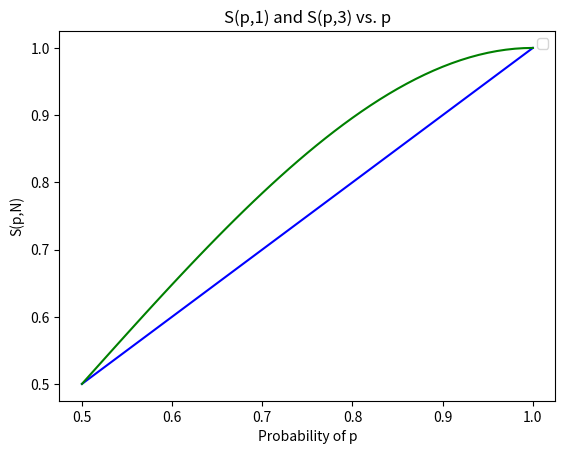

The script that saved this image:
# -*- coding: utf-8 -*-
"""
Created on Wed Sep 25 09:07:23 2024

[redacted]
"""

import numpy as np
import math
import matplotlib.pyplot as plt


p_values = np.linspace(0.5, 1, 51)
p = np.array(p_values)


def P(N,m):
    numerator = math.factorial(N)
    x = N-m
    parent = math.factorial(x)
    denom = math.factorial(m)
    
    fraction = numerator / (parent*denom)
    
    return fraction * (p**m) * (1-p)**(N-m)

S1 = np.array(P(1,1))
S3 = np.array(P(3,3) + P(3,2))

plt.xlabel("Probability of p")
plt.ylabel("S(p,N)")
plt.title("S(p,1) and S(p,3) vs. p")
plt.legend()
plt.plot(p,S1, label = "S(p,1)", color = "blue")
plt.plot(p,S3, label = "S(p,3)", color = "green")
plt.show()


